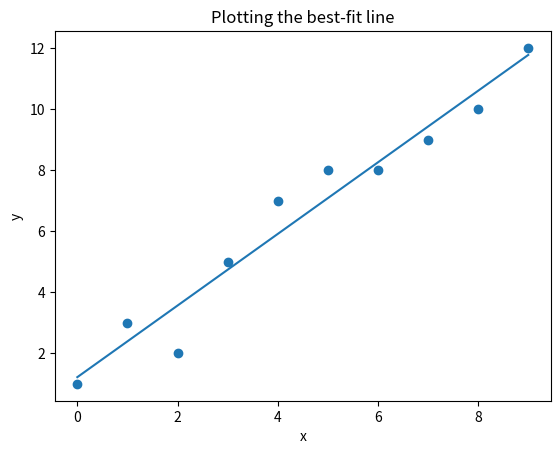

Reproduce this figure in Python.
import numpy as np
import matplotlib.pyplot as plt

#this function computes partial derivatives used in the gradient descent formula
def compute_gradient(x,y,w,b):
    training_examples = x.shape[0]
    dj_dw = 0
    dj_db = 0

    for i in range(training_examples):
        f_wb = w*x[i] + b
        dj_dw_cur = (f_wb - y[i])*x[i]
        dj_db_cur = (f_wb - y[i])
        dj_dw = dj_dw + dj_dw_cur
        dj_db = dj_db + dj_db_cur
    dj_dw = dj_dw/training_examples
    dj_db = dj_db/training_examples
    return dj_dw,dj_db

def gradient_descent(x,y,w_in,b_in,aplha,iterations,compute_gradient):

    w = w_in
    b = b_in

    for i in range(iterations):
        dj_dw,dj_db = compute_gradient(x,y,w,b)
        w = w - aplha*dj_dw
        b = b - aplha*dj_db

    return w,b

x_train = np.array([0,1,2,3,4,5,6,7,8,9])
y_train = np.array([1,3,2,5,7,8,8,9,10,12])
aplha = 0.01 #initialising learning rate aplha
w_in = 0
b_in = 0
iterations = 1500

w_fin,b_fin = gradient_descent(x_train,y_train,w_in,b_in,aplha,iterations,compute_gradient)
print(f"The best fit line for given dataset is f(x) = {w_fin :8.4f}x + {b_fin:8.4f}")

plt.scatter(x_train,y_train,label = 'Data')
plt.plot(x_train,w_fin*x_train + b_fin,label = 'Best fit Prediction')
plt.xlabel('x')
plt.ylabel('y')
plt.title('Plotting the best-fit line')
plt.show()